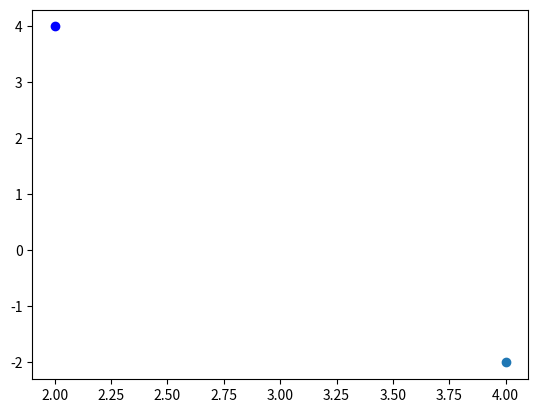

Write Python code to recreate this figure.
import matplotlib.pyplot as plt
x=2+4j
z=-1j
plt.scatter(x.real,x.imag,color="blue")
c=x*z
plt.scatter(c.real,c.imag)
plt.show()
